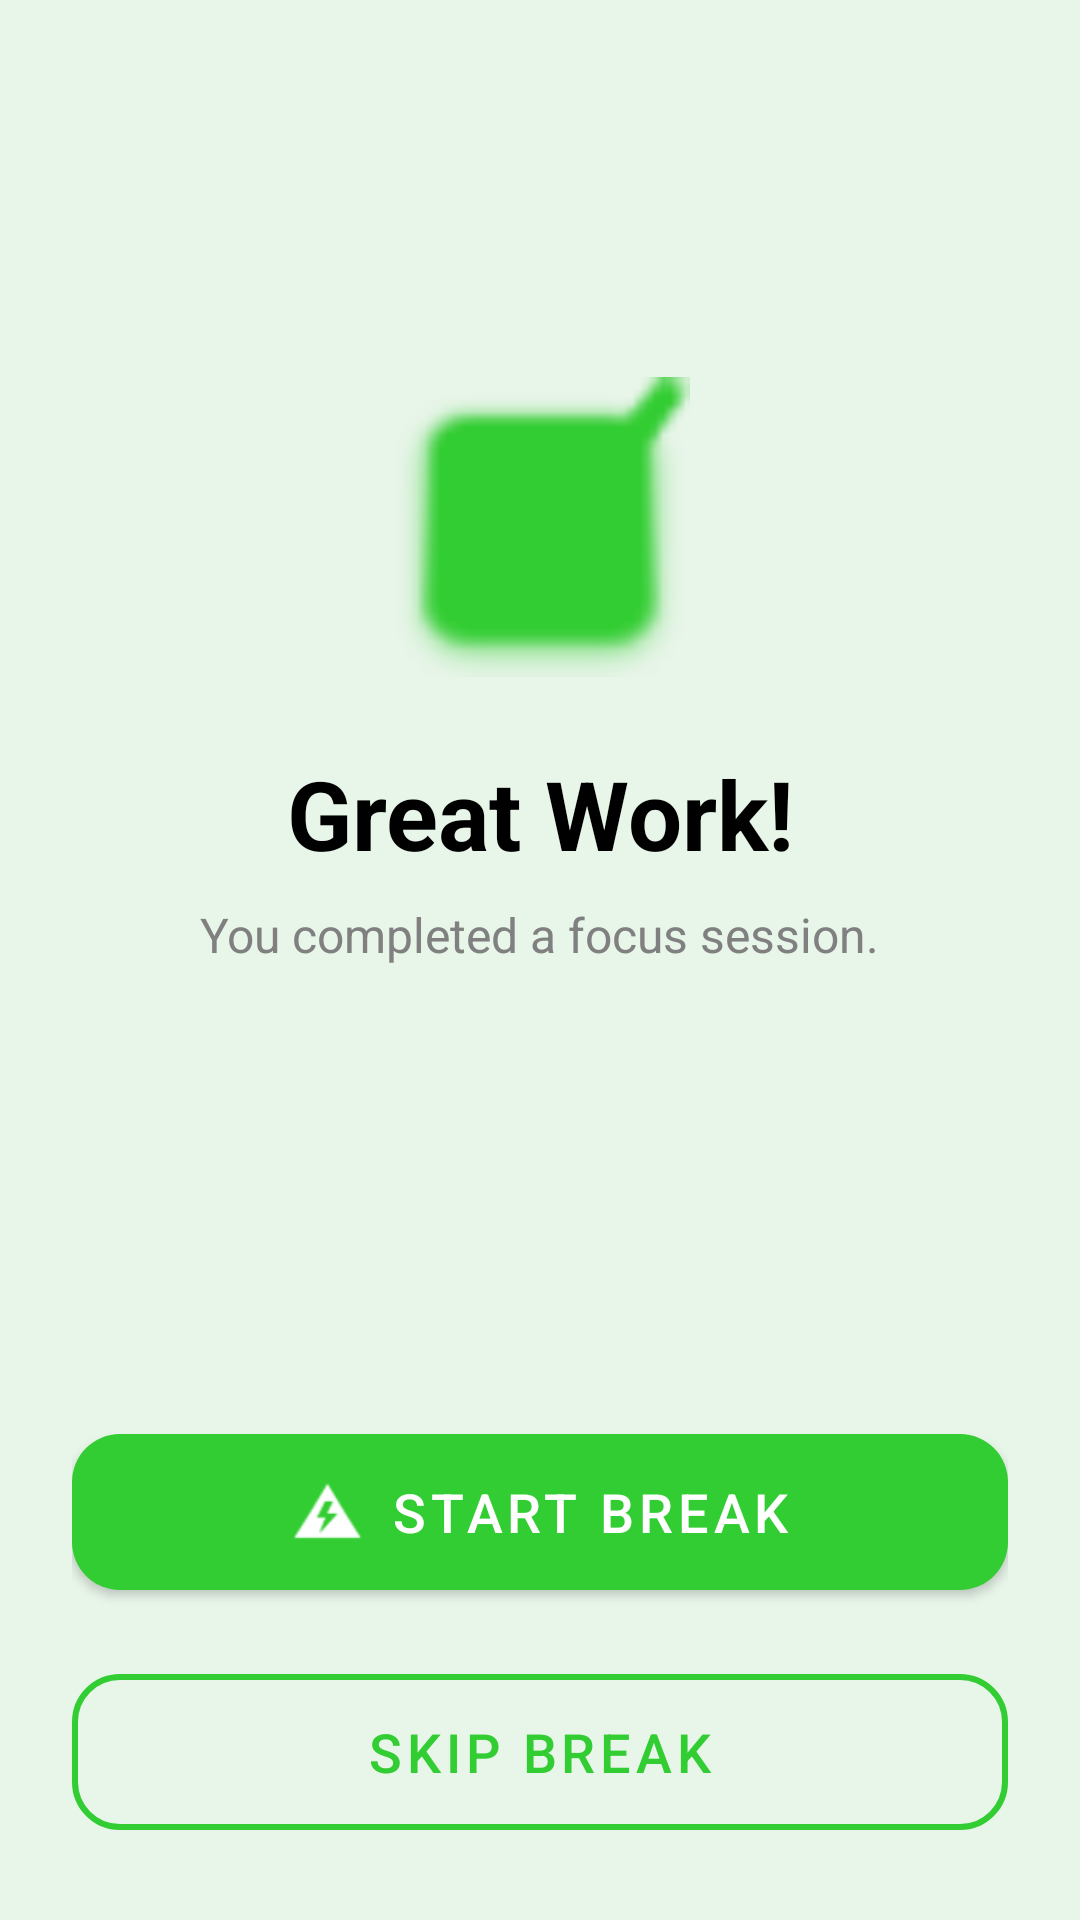

Write the Android layout XML for this screen, with the resource values it uses.
<!-- AndroidManifest.xml: application theme Theme.Slicetime -->
<!-- res/layout/fragment_session_complete.xml -->
<?xml version="1.0" encoding="utf-8"?>
<androidx.constraintlayout.widget.ConstraintLayout xmlns:android="http://schemas.android.com/apk/res/android"
    xmlns:app="http://schemas.android.com/apk/res-auto"
    android:layout_width="match_parent"
    android:layout_height="match_parent"
    android:background="#E8F5E9"
    android:padding="24dp">
    <ImageView
        android:id="@+id/imgSuccess"
        android:layout_width="100dp"
        android:layout_height="100dp"
        android:src="@android:drawable/checkbox_on_background"
        app:tint="#32CD32"
        app:layout_constraintBottom_toTopOf="@id/tvTitle"
        app:layout_constraintEnd_toEndOf="parent"
        app:layout_constraintStart_toStartOf="parent"
        app:layout_constraintTop_toTopOf="parent"
        app:layout_constraintVertical_chainStyle="packed"
        android:layout_marginBottom="24dp"/>

    <TextView
        android:id="@+id/tvTitle"
        android:layout_width="wrap_content"
        android:layout_height="wrap_content"
        android:text="Great Work!"
        android:textSize="32sp"
        android:textStyle="bold"
        android:textColor="@color/black"
        app:layout_constraintBottom_toTopOf="@id/tvSubtitle"
        app:layout_constraintEnd_toEndOf="parent"
        app:layout_constraintStart_toStartOf="parent"
        app:layout_constraintTop_toBottomOf="@id/imgSuccess"
        android:layout_marginBottom="8dp"/>

    <TextView
        android:id="@+id/tvSubtitle"
        android:layout_width="wrap_content"
        android:layout_height="wrap_content"
        android:text="You completed a focus session."
        android:textSize="16sp"
        android:textColor="#808080"
        app:layout_constraintBottom_toTopOf="@id/btnStartBreak"
        app:layout_constraintEnd_toEndOf="parent"
        app:layout_constraintStart_toStartOf="parent"
        app:layout_constraintTop_toBottomOf="@id/tvTitle"
        android:layout_marginBottom="48dp"/>

    <com.google.android.material.button.MaterialButton
        android:id="@+id/btnStartBreak"
        android:layout_width="match_parent"
        android:layout_height="64dp"
        android:text="Start Break"
        android:textSize="18sp"
        app:backgroundTint="#32CD32"
        app:cornerRadius="16dp"
        app:icon="@android:drawable/ic_lock_idle_low_battery"
        app:iconGravity="textStart"
        app:layout_constraintBottom_toTopOf="@id/btnSkipBreak"
        app:layout_constraintEnd_toEndOf="parent"
        app:layout_constraintStart_toStartOf="parent"
        android:layout_marginBottom="16dp"/>

    <com.google.android.material.button.MaterialButton
        android:id="@+id/btnSkipBreak"
        android:layout_width="match_parent"
        android:layout_height="64dp"
        android:text="Skip Break"
        android:textColor="#32CD32"
        android:textSize="18sp"
        style="@style/Widget.MaterialComponents.Button.OutlinedButton"
        app:strokeColor="#32CD32"
        app:strokeWidth="2dp"
        app:cornerRadius="16dp"
        app:layout_constraintBottom_toBottomOf="parent"
        app:layout_constraintEnd_toEndOf="parent"
        app:layout_constraintStart_toStartOf="parent"/>

</androidx.constraintlayout.widget.ConstraintLayout>
<!-- resources referenced by this layout -->
<resources>
  <color name="black">#FF000000</color>
  <style name="Theme.Slicetime" parent="Theme.MaterialComponents.DayNight.NoActionBar">
  
          <item name="colorPrimary">@color/tomato_red</item>
          <item name="colorPrimaryVariant">@color/tomato_red</item>
          <item name="colorOnPrimary">@color/white</item>
  
          <item name="colorSecondary">@color/tomato_red</item>
          <item name="colorSecondaryVariant">@color/tomato_red</item>
          <item name="colorOnSecondary">@color/black</item>
  
          <item name="android:statusBarColor">@color/app_background</item>
          <item name="android:windowLightStatusBar">true</item>
  
          <item name="colorControlActivated">@color/tomato_red</item>
          <item name="colorSwitchThumbNormal">#FAFAFA</item>
          <item name="android:colorForeground">@color/text_primary</item>
      </style>
  <color name="tomato_red">#FF6B6B</color>
  <color name="white">#FFFFFFFF</color>
  <color name="app_background">#FFF9F6</color>
  <color name="text_primary">#1F1F1F</color>
</resources>
